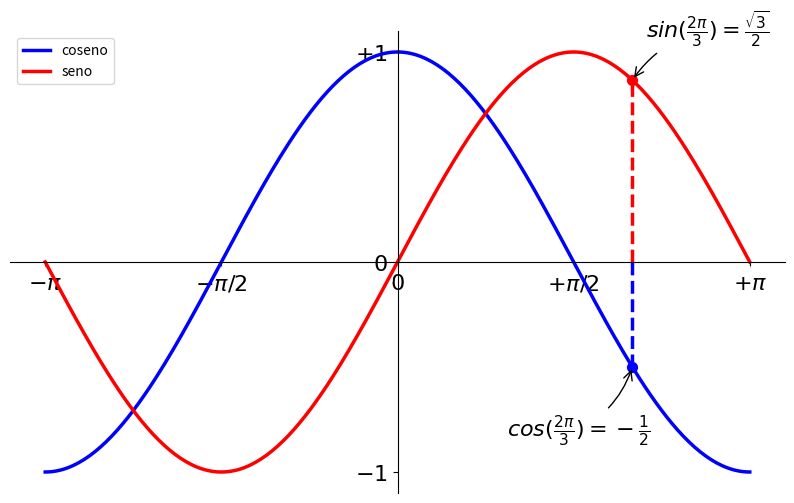

Recreate this plot in Python.
#!/usr/bin/env python3
# -*- coding: utf-8 -*-
"""
Created on Tue Sep 21 19:18:42 2021

[redacted]
"""

import numpy as np
import matplotlib.pyplot as plt

# Crea una figura nueva, de 8x6 pulgadas, con 80 puntos por pulgada
plt.figure(figsize=(10, 6), dpi=80)

# Crea un nuevo subplot, en una grilla de 1x1
plt.subplot(1, 1, 1)

X = np.linspace(-np.pi, np.pi, 256)
C, S = np.cos(X), np.sin(X)

plt.plot(X, C, color="blue", linewidth=2.5, linestyle="-", label="coseno")
plt.plot(X, S, color="red",  linewidth=2.5, linestyle="-", label="seno")

plt.legend(loc='upper left')

# Rango del eje x
plt.xlim(X.min() * 1.1, X.max() * 1.1)

# Ponemos marcas (ticks) en el eje x
plt.xticks([-np.pi, -np.pi/2, 0, np.pi/2, np.pi],
          [r'$-\pi$', r'$-\pi/2$', r'$0$', r'$+\pi/2$', r'$+\pi$'])

# Rango del eje y
plt.ylim(C.min() * 1.1, C.max() * 1.1)

# Ponemos marcas (ticks) en el eje y
plt.yticks([-1, 0, +1],
          [r'$-1$', r'$0$', r'$+1$'])

ax = plt.gca()  # gca es 'get current axis' ó 'tomar eje actual'
ax.spines['right'].set_color('none')
ax.spines['top'].set_color('none')
ax.xaxis.set_ticks_position('bottom')
ax.spines['bottom'].set_position(('data',0))
ax.yaxis.set_ticks_position('left')
ax.spines['left'].set_position(('data',0))

t = 2 * np.pi / 3
plt.plot([t, t], [0, np.cos(t)], color='blue', linewidth=2.5, linestyle="--")
plt.scatter([t, ], [np.cos(t), ], 50, color='blue')

plt.annotate(r'$cos(\frac{2\pi}{3})=-\frac{1}{2}$',
             xy=(t, np.cos(t)), xycoords='data',
             xytext=(-90, -50), textcoords='offset points', fontsize=16,
             arrowprops=dict(arrowstyle="->", connectionstyle="arc3,rad=.2"))

plt.plot([t, t],[0, np.sin(t)], color='red', linewidth=2.5, linestyle="--")
plt.scatter([t, ],[np.sin(t), ], 50, color='red')

plt.annotate(r'$sin(\frac{2\pi}{3})=\frac{\sqrt{3}}{2}$',
             xy=(t, np.sin(t)), xycoords='data',
             xytext=(+10, +30), textcoords='offset points', fontsize=16,
             arrowprops=dict(arrowstyle="->", connectionstyle="arc3,rad=.2"))


for label in ax.get_xticklabels() + ax.get_yticklabels():
    label.set_fontsize(16)
    label.set_bbox(dict(facecolor='white', edgecolor='None', alpha=0.65))
# Podemos grabar el gráfico (con 72 dpi)
# plt.savefig("ejercicio_2.png)", dpi=72)

# Mostramos el resultado en pantalla
plt.show()